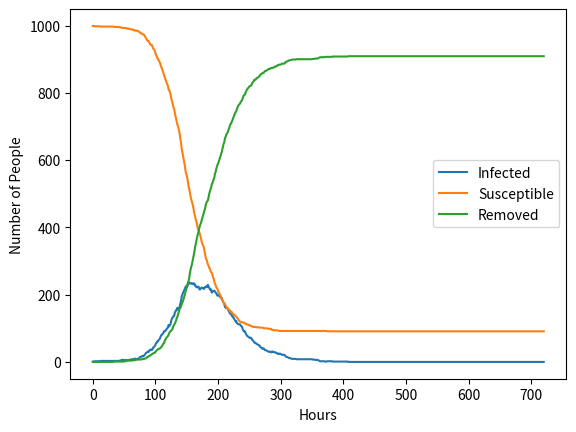

Reproduce this figure in Python. (Note: this script raises an exception after producing the figure.)
from matplotlib import pyplot as plt
import numpy as np


# tested
def dtmc_sir(beta: float, mu_ir: float, S0: int, I0: int, R0: int, time: int, xlabel: str):
    """
    Uses a Discrete Time Markov Chain method in order to plot a standard SIR model.
    :param beta: effective transmission rate
    :param mu_ir: the probability that an infected individual moves to the removed compartment
    :param S0: initial amount of susceptibles
    :param I0: initial amount of infecteds
    :param R0: initial amount of removeds
    :param time: duration of the markov chain; how many unit times
    :param xlabel: the unit of time for the "time" variable
    :return: nothing for now
    """
    n = S0 + I0 + R0
    S, I, R, t = __initSIR__(S0, I0, R0, time)

    for i in range(1, time + 1):
        p = beta * I[i - 1] / n
        print("P: ", p, " I: ", I[i - 1])
        s_i = np.random.binomial(n=int(S[i - 1]), p=p, size=1)
        i_r = np.random.binomial(n=int(I[i - 1]), p=mu_ir, size=1)
        S[i] = S[i - 1] - s_i
        I[i] = I[i - 1] + s_i - i_r
        R[i] = R[i - 1] + i_r
    plt.plot(t, I, label="Infected")
    plt.plot(t, S, label="Susceptible")
    plt.plot(t, R, label="Removed")
    plt.xlabel(xlabel=xlabel)
    plt.ylabel("Number of People")
    plt.legend()
    plt.title()
    plt.show()
    return S, I, R, t


def __initSIR__(S0: int, I0: int, R0: int, t: int):
    S = np.zeros(t + 1)
    I = np.zeros(t + 1)
    R = np.zeros(t + 1)
    S[0], I[0], R[0] = S0, I0, R0
    t_vec = np.zeros(t + 1)
    for i in range(1, t + 1):
        t_vec[i] = i
    return S, I, R, t_vec


def __initSIRV__(S0: int, I0: int, R0: int, V0: int, t: int):
    S = np.zeros(t + 1)
    I = np.zeros(t + 1)
    R = np.zeros(t + 1)
    V = np.zeros(t + 1)
    S[0], I[0], R[0], V[0] = S0, I0, R0, V0
    t_vec = np.zeros(t + 1)
    for i in range(1, t + 1):
        t_vec[i] = i
    return S, I, R, V, t_vec


# tested
def dtmc_sirv(t: int, beta: float, mu_ir: float, mu_sv: float, S0: int, I0: int, R0: int, V0 = 0.0, x_label = "Days"):
    """
    Susceptible, Infected, Removed, Vaccinated compartmental model
    :param beta: effective transmission rate
    :param mu_ir: probability of transitioning from compartment Infected to Removed
    :param mu_sv: Probability of transitioning from Compartment Susceptible to Vaccinated
    :param S0: Starting amount of Susceptibles at the beginning of the simulation
    :param I0: Starting amount of Infected people at the beginning of the simulation
    :param R0: Starting amount of Removed people at the beginning of the simulation
    :param V0: Starting amount of Vaccinated people at the beginning of the simulation
    :param t: The amount of time the simulation should last
    :param x_label: The unit time used i.e hours, days, etc.
    :return: Susceptibles, Infected, Removed, Vaccinated arrays with values at each state change, as well as array of differnet time intervals

    """
    n = S0 + I0 + R0 + V0
    S, I, R, V, t_vec = __initSIRV__(S0, I0, R0, V0, t)
    for i in range(1, t + 1):
        p = beta * I[i - 1] / n
        s_i = np.random.binomial(n=S[i - 1], p=p, size=1)
        i_r = np.random.binomial(n=I[i - 1], p=mu_ir, size=1)
        Stemp = int(S[i - 1] - s_i)
        s_v = np.random.binomial(n=Stemp, p=mu_sv, size=1)
        S[i] = S[i - 1] - s_i - s_v
        I[i] = I[i - 1] + s_i - i_r
        R[i] = R[i - 1] + i_r
        V[i] = V[i - 1] + s_v
        print("STemp: ", Stemp, " S: ", S[i - 1], " I: ", I[i - 1], "R: ", R[i - 1], "V: ", V[i - 1])
    title = "SIRV Model; Beta = " + str(beta) + " Gamma= " + str(mu_ir) + "vaccine rate = " + str(mu_sv)
    plt.plot(t_vec, I, label="Infected")
    plt.plot(t_vec, S, label="Susceptible")
    plt.plot(t_vec, R, label="Removed")
    plt.plot(t_vec, V, label="Vaccine")
    plt.xlabel(xlabel=x_label)
    plt.ylabel("Number of People")
    plt.title(title)
    plt.legend()
    plt.show()
    return S, I, R, V, t_vec


# tested
def dtmc_sis(beta: float, mu_is: float, S0: int, I0: int, t: int, x_label: str):
    """
    Susceptible Infected Susceptible Compartmental Model
    :param beta: effective transmission rate per unit time t
    :param mu_is: probability of going from infected to susceptible
    :param S0: initial Susceptible indviduals
    :param I0: initial infected individuals
    :param t: the amount of time simulation is running for
    :param x_label: the label for the unit of time
    :return: Susceptible array, Infected array, and the time vector
    """
    def __initSI__(S0: int, I0: int, t: int):
        Susc = np.zeros(t + 1)
        Inf = np.zeros(t + 1)
        t_vector = np.zeros(t + 1)
        Susc[0], Inf[0] = S0, I0
        for i in range(t + 1):
            t_vector[i] = i
        return Susc, Inf, t_vector

    S, I, t_vec = __initSI__(S0=S0, I0=I0, t=t)
    n = S0 + I0
    for i in range(1, t + 1):
        p = beta * I[i - 1] / n
        s_i = np.random.binomial(S[i - 1], p, 1)
        i_s = np.random.binomial(I[i - 1], mu_is, 1)
        S[i] = S[i - 1] - s_i + i_s
        I[i] = I[i - 1] + s_i - i_s
        print("S; ", S[i - 1], " I: ", I[i - 1])
    plt.plot(t_vec, S, label="Susceptible")
    plt.plot(t_vec, I, label="Infected")
    plt.xlabel(x_label)
    plt.ylabel("Number of People")
    plt.legend()
    plt.show()
    return S, I, t_vec


# tested
def seir(beta: float, mu_ei: float, mu_ir: float, S0: int, E0: int, I0: int, R0: int, time: int, x_label: str):
    """
    Susceptible, Exposed, Infected, Removed compartmental model. Assumes that exposed individuals cannot transmit the
    disease.
    :param beta: effective transmission rate per unit time
    :param mu_ei: probability of transferring from exposed to infected
    :param mu_ir: probability of transferring from infected to removed
    :param S0: Initial Susceptible people at the start of the simulation
    :param E0: Initial Exposed people at the start of the simulation
    :param I0: Initial Infected people at the start of the simulation
    :param R0: Initial Removed people at the start of the simulation
    :param time: the amount of time for the simulation to run for
    :param x_label: the unit of time
    x_label:
    :return: return numpy array of number of susceptibles, exposed, infected, removed, and time vector with the
    time of each state change
    """
    n = S0 + E0 + I0 + R0

    def __initSEIR__(S0: int, E0: int, I0: int, R0: int, time: int):
        S, E, I, R, t = np.zeros(time + 1), np.zeros(time + 1), np.zeros(time + 1), np.zeros(time + 1), np.zeros(
            time + 1)
        S[0], E[0], I[0], R[0] = S0, E0, I0, R0
        for j in range(time + 1):
            t[j] = j
        return S, E, I, R, t

    S, E, I, R, t_vec = __initSEIR__(S0, E0, I0, R0, time)
    for i in range(1, time + 1):
        p = beta * I[i - 1] / n
        s_e = np.random.binomial(S[i - 1], p, 1)
        e_i = np.random.binomial(E[i - 1], mu_ei, 1)
        i_r = np.random.binomial(I[i - 1], mu_ir, 1)
        S[i] = S[i - 1] - s_e
        E[i] = E[i - 1] + s_e - e_i
        I[i] = I[i - 1] + e_i - i_r
        R[i] = R[i - 1] + i_r
    plt.plot(t_vec, S, label="Susceptible")
    plt.plot(t_vec, I, label="Infected")
    plt.plot(t_vec, E, label="Exposed")
    plt.plot(t_vec, R, label="Removed")
    plt.xlabel = x_label
    plt.ylabel = "Number of People"
    plt.legend()
    plt.show()
    return S, E, I, R, t_vec


def sirs(beta: float, mu_ir: float, mu_rs: float, S0: int, I0: int, R0: int, time:int, xlabel = "Hours"):
    n = S0 + I0 + R0
    num_of_entries = time + 1
    S, I, R = np.zeros(num_of_entries), np.zeros(num_of_entries), np.zeros(num_of_entries)
    S[0], I[0], R[0] = S0, I0, R0
    
    
# test:

beta1 = 2 / 24
ei = 1 / 24
ir = .8 / 24
S0 = 999
E0 = 0
I0 = 1
R0 = 0
time = 30 * 24
xlabel = "Hours"
#seir(beta=beta1, mu_ei=ei, mu_ir=ir, S0=S0, E0=E0, I0=I0, R0=R0, time=time, x_label=xlabel)
dtmc_sir(beta=beta1, mu_ir=ir, S0=S0, I0=I0, R0=R0, time=time, xlabel="Hours")
